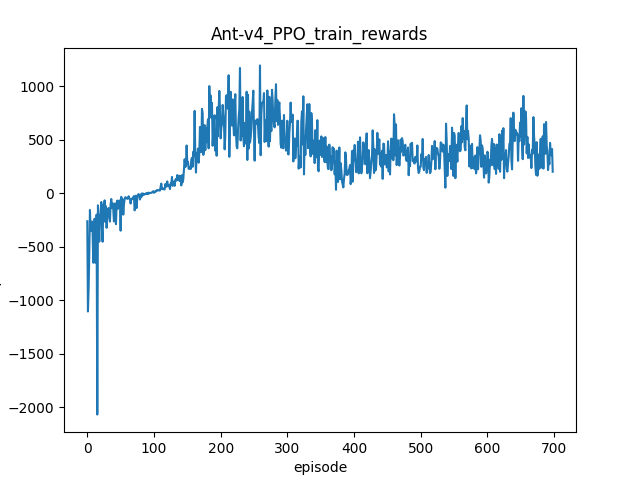

The file beside this chart, header and first rows:
, rewards
0, -262.4
1, -1106
2, -894
3, -573.3
4, -157.1
5, -354.7
6, -307.7
7, -265
8, -366
9, -650.1
10, -389.3
11, -239.1
12, -649.8
13, -455.3
14, -200
15, -2069
16, -113.9
17, -244.8
18, -453.1
19, -209.5
20, -202.5
21, -82.68
22, -339.9
23, -453.8
24, -107.5
25, -160.8
26, -67.25
27, -268.9
28, -122.4
29, -323.8
30, -205.9
31, -147.2
32, -138.9
33, -225.9
34, -265.7
35, -104
36, -54.25
37, -137.5
38, -93.38
39, -154
40, -264.6
41, -184.7
42, -95.51
43, -289.3
44, -109.1
45, -69.3
46, -145.8
47, -95.39
48, -67.87
49, -78.6
50, -350.5
51, -34.03
52, -118
53, -56.72
54, -200.4
55, -102.2
56, -57.24
57, -37.53
58, -40.63
59, -45.78
... 639 more rows
